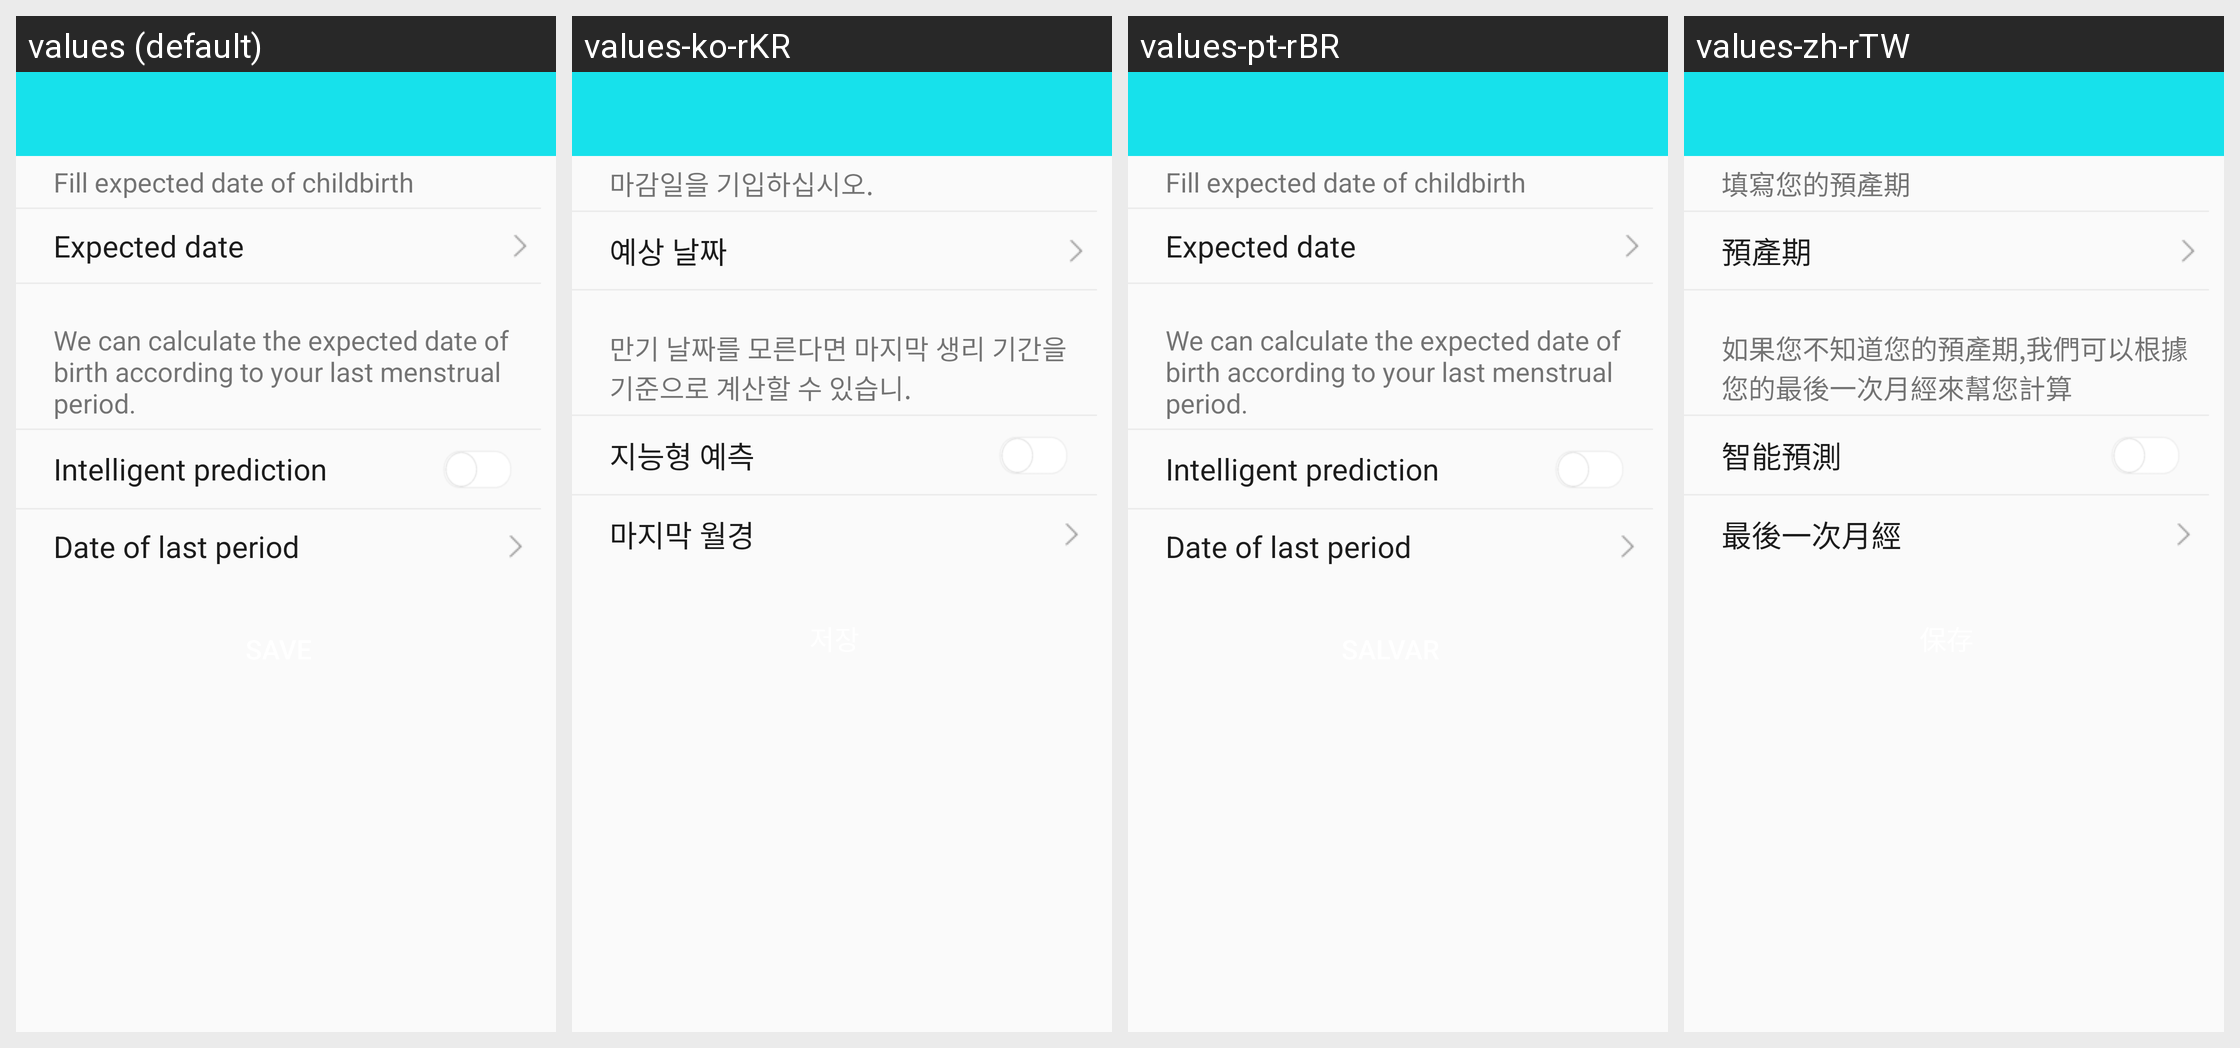

The Android screen above is rendered under several locales of the same app. Produce the string resources it draws, with the default and per-locale values.
Android screen res/layout/fragment_b36_pregnancy.xml rendered under 4 locales, left to right: values (default), values-ko-rKR, values-pt-rBR, values-zh-rTW. Device: Nexus 5 (rendered at 1080×1920; each locale shown at half size, 540×960, under a caption strip naming it); theme BAppTheme.
Other locales in the repository, not shown: values-de-rDE, values-en, values-es-rES, values-fr-rBE, values-fr-rCA, values-fr-rFR, values-it-rCH, values-it-rIT, values-ja-rJP, values-ru-rRU, values-vi-rVN, values-zh-rCN, values-zh-rHK.
Strings drawn on this screen, with the default value and each locale's value (text and hints the layout hard-codes, and strings that could not be matched under every locale, appear in the picture but are not listed):

b36_expected_date
  values: Fill expected date of childbirth
  values-ko-rKR: 마감일을 기입하십시오.
  values-pt-rBR: Fill expected date of childbirth
  values-zh-rTW: 填寫您的預產期

b36_expected_baby
  values: Expected date
  values-ko-rKR: 예상 날짜
  values-pt-rBR: Expected date
  values-zh-rTW: 預產期

b36_smart_baby_born
  values: We can calculate the expected date of birth according to your last menstrual period.
  values-ko-rKR: 만기 날짜를 모른다면 마지막 생리 기간을 기준으로 계산할 수 있습니.
  values-pt-rBR: We can calculate the expected date of birth according to your last menstrual period.
  values-zh-rTW: 如果您不知道您的預產期,我們可以根據您的最後一次月經來幫您計算

b36_smart_test
  values: Intelligent prediction
  values-ko-rKR: 지능형 예측
  values-pt-rBR: Intelligent prediction
  values-zh-rTW: 智能預測

b36_last_period
  values: Date of last period
  values-ko-rKR: 마지막 월경
  values-pt-rBR: Date of last period
  values-zh-rTW: 最後一次月經
